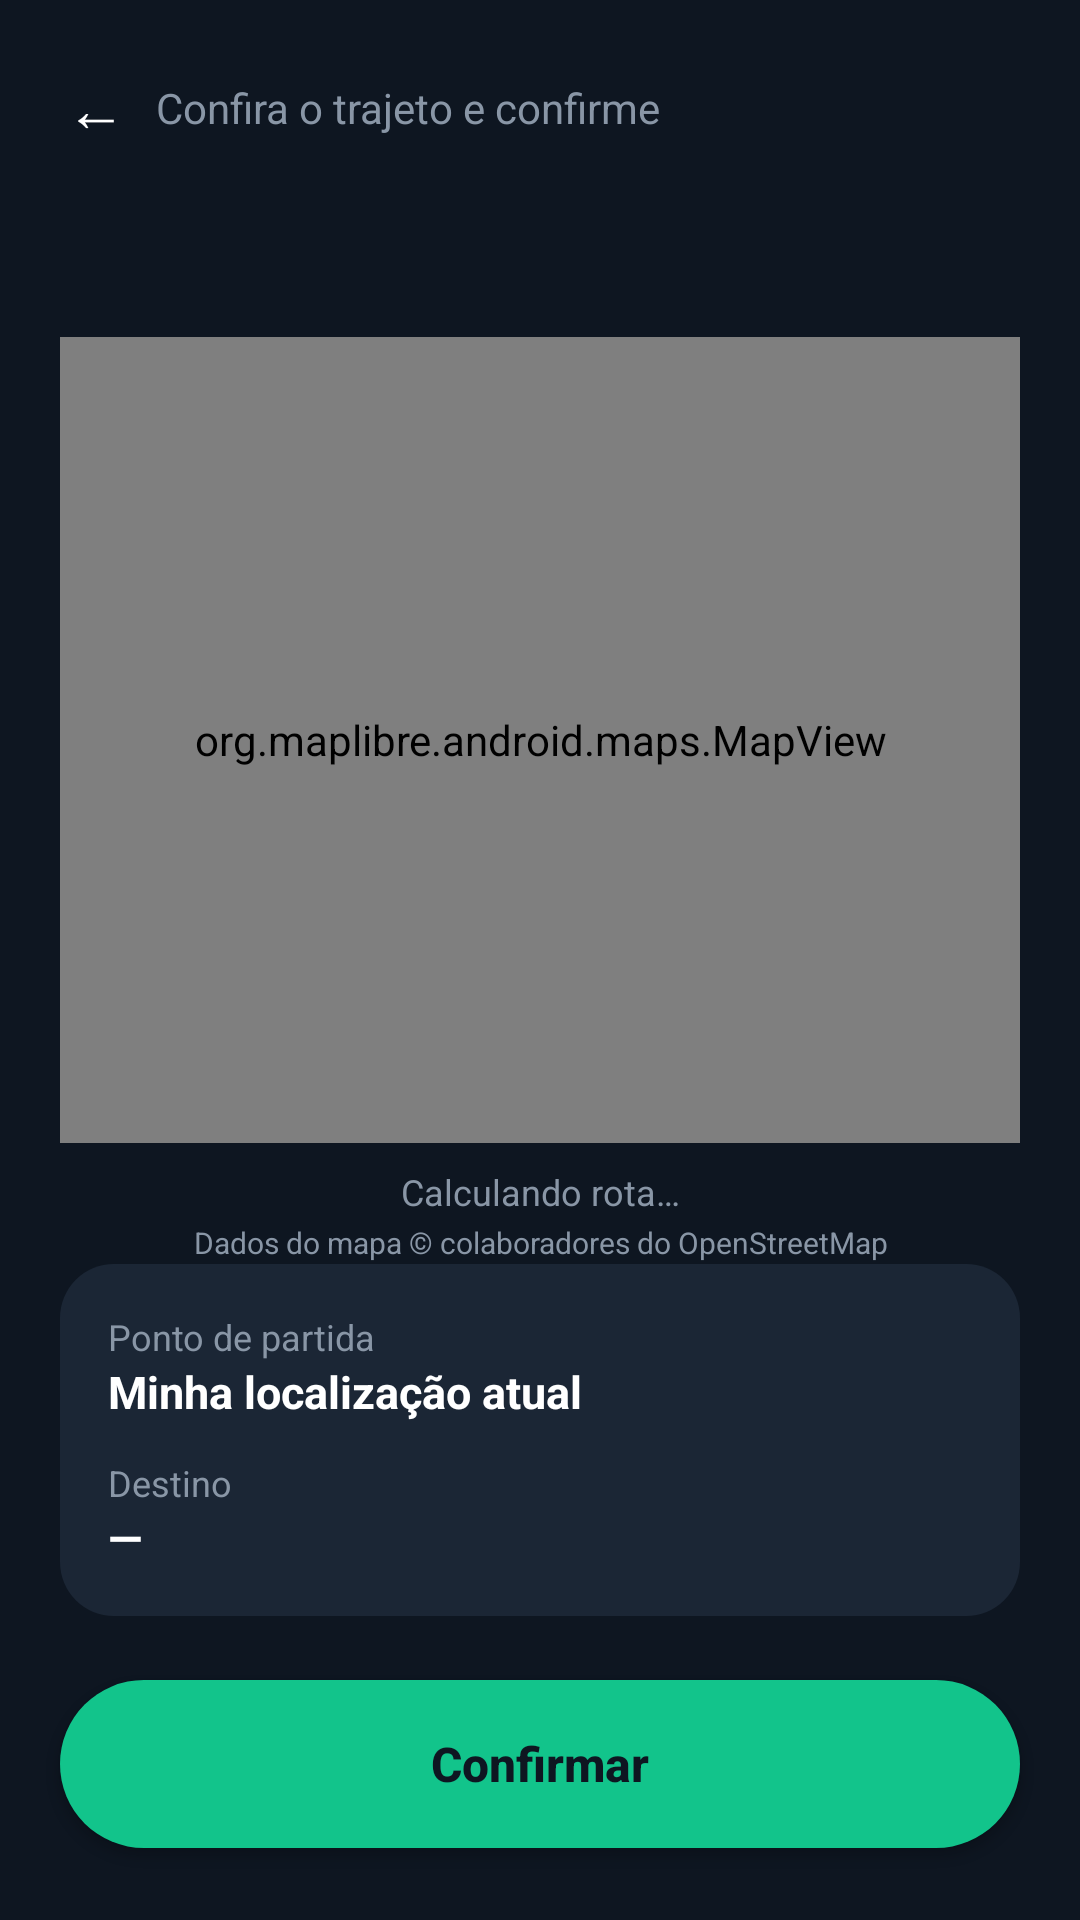

Android layout source for this screen:
<!-- AndroidManifest.xml: application theme Theme.CorridaCerta -->
<!-- res/layout/activity_mapaconfirmacaoactivity.xml -->
<?xml version="1.0" encoding="utf-8"?>
<androidx.constraintlayout.widget.ConstraintLayout xmlns:android="http://schemas.android.com/apk/res/android"
    xmlns:app="http://schemas.android.com/apk/res-auto"
    xmlns:tools="http://schemas.android.com/tools"
    android:id="@+id/main"
    android:layout_width="match_parent"
    android:layout_height="match_parent"
    android:background="@color/background_dark"
    tools:context=".MapaConfirmacaoActivity">

    
    <LinearLayout
        android:id="@+id/topBar"
        android:layout_width="match_parent"
        android:layout_height="wrap_content"
        android:layout_marginTop="16dp"
        android:gravity="center_vertical"
        android:orientation="horizontal"
        android:paddingStart="12dp"
        android:paddingEnd="20dp"
        app:layout_constraintEnd_toEndOf="parent"
        app:layout_constraintStart_toStartOf="parent"
        app:layout_constraintTop_toTopOf="parent">

        <TextView
            android:id="@+id/btnVoltar"
            android:layout_width="40dp"
            android:layout_height="40dp"
            android:clickable="true"
            android:focusable="true"
            android:gravity="center"
            android:text="←"
            android:textColor="@color/text_primary"
            android:textSize="20sp" />

        <TextView
            android:layout_width="0dp"
            android:layout_height="wrap_content"
            android:layout_weight="1"
            android:text="Confira o trajeto e confirme"
            android:textColor="@color/text_secondary"
            android:textSize="14sp" />

    </LinearLayout>

    
    <org.maplibre.android.maps.MapView
        android:id="@+id/mapView"
        android:layout_width="0dp"
        android:layout_height="0dp"
        android:layout_marginStart="20dp"
        android:layout_marginTop="16dp"
        android:layout_marginEnd="20dp"
        app:layout_constraintBottom_toTopOf="@id/cardResumoPontos"
        app:layout_constraintEnd_toEndOf="parent"
        app:layout_constraintHeight_percent="0.42"
        app:layout_constraintStart_toStartOf="parent"
        app:layout_constraintTop_toBottomOf="@id/topBar" />

    <TextView
        android:id="@+id/txtStatusRota"
        android:layout_width="0dp"
        android:layout_height="wrap_content"
        android:layout_marginTop="8dp"
        android:gravity="center"
        android:text="Calculando rota…"
        android:textColor="@color/text_secondary"
        android:textSize="12sp"
        app:layout_constraintEnd_toEndOf="@id/mapView"
        app:layout_constraintStart_toStartOf="@id/mapView"
        app:layout_constraintTop_toBottomOf="@id/mapView" />

    <TextView
        android:id="@+id/txtAtribuicaoOsm"
        android:layout_width="0dp"
        android:layout_height="wrap_content"
        android:layout_marginTop="2dp"
        android:gravity="center"
        android:text="Dados do mapa © colaboradores do OpenStreetMap"
        android:textColor="@color/text_secondary"
        android:textSize="10sp"
        app:layout_constraintEnd_toEndOf="@id/mapView"
        app:layout_constraintStart_toStartOf="@id/mapView"
        app:layout_constraintTop_toBottomOf="@id/txtStatusRota" />

    
    <LinearLayout
        android:id="@+id/cardResumoPontos"
        android:layout_width="0dp"
        android:layout_height="wrap_content"
        android:layout_marginStart="20dp"
        android:layout_marginTop="16dp"
        android:layout_marginEnd="20dp"
        android:background="@drawable/bg_card"
        android:orientation="vertical"
        android:padding="16dp"
        app:layout_constraintBottom_toTopOf="@id/btnConfirmar"
        app:layout_constraintEnd_toEndOf="parent"
        app:layout_constraintStart_toStartOf="parent"
        app:layout_constraintTop_toBottomOf="@id/txtStatusRota"
        app:layout_constraintVertical_bias="0">

        <TextView
            android:layout_width="wrap_content"
            android:layout_height="wrap_content"
            android:text="Ponto de partida"
            android:textColor="@color/text_secondary"
            android:textSize="12sp" />

        <TextView
            android:id="@+id/txtResumoOrigem"
            android:layout_width="match_parent"
            android:layout_height="wrap_content"
            android:layout_marginBottom="12dp"
            android:text="Minha localização atual"
            android:textColor="@color/text_primary"
            android:textSize="15sp"
            android:textStyle="bold" />

        <TextView
            android:layout_width="wrap_content"
            android:layout_height="wrap_content"
            android:text="Destino"
            android:textColor="@color/text_secondary"
            android:textSize="12sp" />

        <TextView
            android:id="@+id/txtResumoDestino"
            android:layout_width="match_parent"
            android:layout_height="wrap_content"
            android:text="—"
            android:textColor="@color/text_primary"
            android:textSize="15sp"
            android:textStyle="bold" />

    </LinearLayout>

    <Button
        android:id="@+id/btnConfirmar"
        android:layout_width="0dp"
        android:layout_height="56dp"
        android:layout_marginStart="20dp"
        android:layout_marginEnd="20dp"
        android:layout_marginBottom="24dp"
        android:background="@drawable/bg_button_green"
        android:text="Confirmar"
        android:textAllCaps="false"
        android:textColor="@color/background_dark"
        android:textSize="16sp"
        android:textStyle="bold"
        app:layout_constraintBottom_toBottomOf="parent"
        app:layout_constraintEnd_toEndOf="parent"
        app:layout_constraintStart_toStartOf="parent" />

</androidx.constraintlayout.widget.ConstraintLayout>
<!-- resources referenced by this layout -->
<resources>
  <color name="background_dark">#0E1621</color>
  <color name="text_primary">#FFFFFF</color>
  <color name="text_secondary">#8996A6</color>
  <!-- drawable bg_button_green (drawable) -->
  <?xml version="1.0" encoding="utf-8"?>
  <shape xmlns:android="http://schemas.android.com/apk/res/android" android:shape="rectangle">
      <solid android:color="@color/primary_green" />
      <corners android:radius="28dp" />
  </shape>
  <!-- drawable bg_card (drawable) -->
  <?xml version="1.0" encoding="utf-8"?>
  <shape xmlns:android="http://schemas.android.com/apk/res/android" android:shape="rectangle">
      <solid android:color="@color/surface_card" />
      <corners android:radius="18dp" />
  </shape>
  <style name="Theme.CorridaCerta" parent="Base.Theme.CorridaCerta" />
  <color name="primary_green">#12C48B</color>
  <color name="surface_card">#1B2635</color>
  <style name="Base.Theme.CorridaCerta" parent="Theme.Material3.DayNight.NoActionBar">
          
          
      </style>
</resources>
